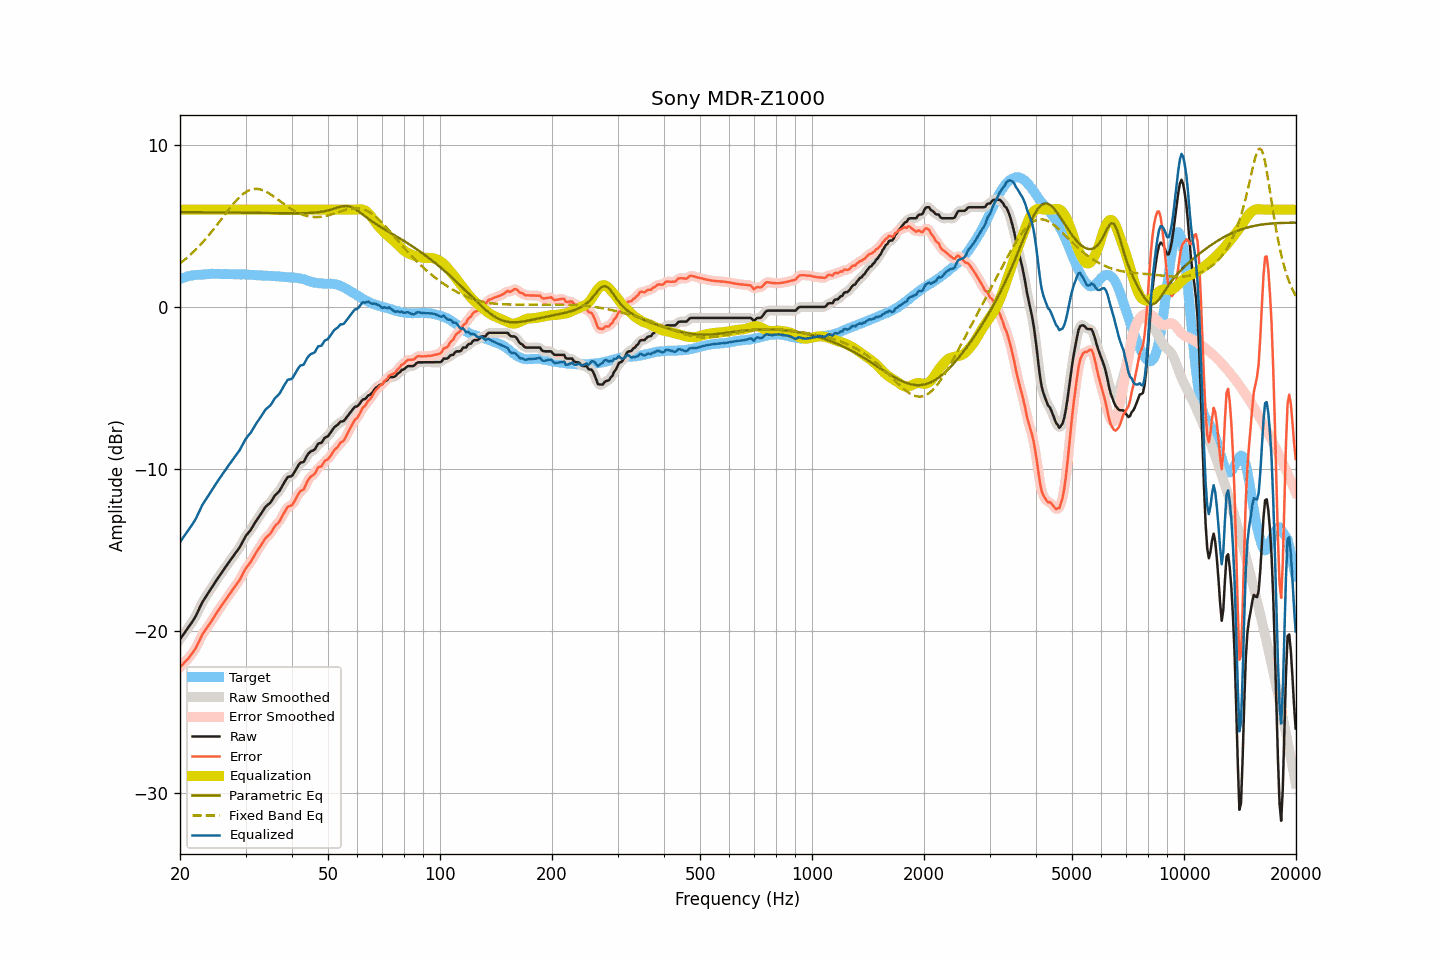

The table this chart was drawn from, first rows:
frequency, raw, smoothed, error, error_smoothed, equalization, parametric_eq, fixed_band_eq, equalized_raw, equalized_smoothed, target
20.00, -20.51, -20.51, -22.23, -22.23, 6.00, 5.85, 2.69, -14.51, -14.51, 1.72
20.20, -20.37, -20.37, -22.13, -22.13, 6.00, 5.84, 2.76, -14.37, -14.37, 1.76
20.40, -20.23, -20.23, -22.02, -22.03, 6.00, 5.84, 2.84, -14.23, -14.23, 1.79
20.61, -20.09, -20.09, -21.91, -21.92, 6.00, 5.84, 2.92, -14.09, -14.09, 1.82
20.81, -19.96, -19.96, -21.82, -21.82, 6.00, 5.84, 3.00, -13.96, -13.96, 1.86
21.02, -19.82, -19.82, -21.72, -21.71, 6.00, 5.84, 3.09, -13.82, -13.82, 1.90
21.23, -19.67, -19.67, -21.58, -21.58, 6.00, 5.84, 3.18, -13.67, -13.67, 1.91
21.44, -19.52, -19.52, -21.45, -21.45, 6.00, 5.84, 3.27, -13.52, -13.52, 1.93
21.66, -19.37, -19.37, -21.32, -21.32, 6.00, 5.84, 3.36, -13.37, -13.37, 1.95
21.87, -19.22, -19.21, -21.17, -21.17, 6.00, 5.84, 3.46, -13.22, -13.21, 1.96
22.09, -19.04, -19.03, -21.01, -21.00, 6.00, 5.84, 3.55, -13.04, -13.03, 1.98
22.31, -18.83, -18.83, -20.80, -20.81, 6.00, 5.84, 3.66, -12.83, -12.83, 1.98
22.54, -18.62, -18.62, -20.61, -20.60, 6.00, 5.84, 3.76, -12.62, -12.62, 1.98
22.76, -18.41, -18.41, -20.40, -20.40, 6.00, 5.84, 3.87, -12.41, -12.41, 1.99
22.99, -18.20, -18.22, -20.19, -20.21, 6.00, 5.84, 3.97, -12.20, -12.22, 1.99
23.22, -18.05, -18.05, -20.05, -20.05, 6.00, 5.84, 4.09, -12.05, -12.05, 2.00
23.45, -17.90, -17.90, -19.91, -19.91, 6.00, 5.84, 4.20, -11.90, -11.90, 2.01
23.69, -17.75, -17.75, -19.77, -19.77, 6.00, 5.84, 4.32, -11.75, -11.75, 2.02
23.92, -17.60, -17.60, -19.63, -19.63, 6.00, 5.84, 4.44, -11.60, -11.60, 2.03
24.16, -17.44, -17.44, -19.48, -19.48, 6.00, 5.83, 4.56, -11.44, -11.44, 2.04
24.40, -17.28, -17.28, -19.33, -19.32, 6.00, 5.83, 4.68, -11.28, -11.28, 2.05
24.65, -17.13, -17.13, -19.17, -19.17, 6.00, 5.83, 4.81, -11.13, -11.13, 2.04
24.89, -16.97, -16.97, -19.00, -19.01, 6.00, 5.83, 4.93, -10.97, -10.97, 2.04
25.14, -16.82, -16.82, -18.85, -18.85, 6.00, 5.83, 5.06, -10.82, -10.82, 2.04
25.39, -16.67, -16.67, -18.70, -18.70, 6.00, 5.83, 5.19, -10.67, -10.67, 2.03
25.65, -16.53, -16.53, -18.56, -18.56, 6.00, 5.83, 5.32, -10.53, -10.53, 2.03
25.91, -16.38, -16.38, -18.41, -18.41, 6.00, 5.83, 5.45, -10.38, -10.38, 2.02
26.16, -16.24, -16.24, -18.27, -18.27, 6.00, 5.83, 5.58, -10.24, -10.24, 2.03
26.43, -16.10, -16.10, -18.13, -18.13, 6.00, 5.83, 5.71, -10.10, -10.10, 2.03
26.69, -15.96, -15.96, -17.99, -17.99, 6.00, 5.83, 5.84, -9.96, -9.96, 2.03
26.96, -15.81, -15.82, -17.84, -17.85, 6.00, 5.82, 5.97, -9.81, -9.82, 2.03
27.23, -15.68, -15.68, -17.71, -17.70, 6.00, 5.82, 6.09, -9.68, -9.68, 2.03
27.50, -15.54, -15.54, -17.57, -17.56, 6.00, 5.82, 6.22, -9.54, -9.54, 2.03
27.77, -15.40, -15.40, -17.41, -17.42, 6.00, 5.82, 6.34, -9.40, -9.40, 2.01
28.05, -15.26, -15.26, -17.27, -17.27, 6.00, 5.82, 6.45, -9.26, -9.26, 2.01
28.33, -15.13, -15.13, -17.13, -17.14, 6.00, 5.82, 6.56, -9.13, -9.13, 2.00
28.62, -14.99, -15.00, -17.00, -17.00, 6.00, 5.82, 6.67, -8.99, -9.00, 2.01
28.90, -14.86, -14.85, -16.87, -16.85, 6.00, 5.82, 6.77, -8.86, -8.85, 2.01
29.19, -14.68, -14.68, -16.68, -16.68, 6.00, 5.82, 6.86, -8.68, -8.68, 2.00
29.48, -14.49, -14.49, -16.49, -16.49, 6.00, 5.81, 6.94, -8.49, -8.49, 2.00
29.78, -14.30, -14.30, -16.30, -16.30, 6.00, 5.81, 7.02, -8.30, -8.30, 2.00
30.08, -14.12, -14.14, -16.12, -16.14, 6.00, 5.81, 7.09, -8.12, -8.14, 2.00
30.38, -14.00, -14.00, -15.99, -15.99, 6.00, 5.81, 7.15, -8.00, -8.00, 1.99
30.68, -13.88, -13.88, -15.87, -15.86, 6.00, 5.81, 7.19, -7.88, -7.88, 1.99
30.99, -13.76, -13.75, -15.74, -15.73, 6.00, 5.81, 7.23, -7.76, -7.75, 1.98
31.30, -13.59, -13.60, -15.56, -15.57, 6.00, 5.81, 7.26, -7.59, -7.60, 1.97
31.61, -13.43, -13.43, -15.40, -15.40, 6.00, 5.81, 7.28, -7.43, -7.43, 1.97
31.93, -13.26, -13.27, -15.22, -15.22, 6.00, 5.80, 7.28, -7.26, -7.27, 1.96
32.24, -13.11, -13.11, -15.05, -15.06, 6.00, 5.80, 7.28, -7.11, -7.11, 1.95
32.57, -12.97, -12.97, -14.91, -14.91, 6.00, 5.80, 7.27, -6.97, -6.97, 1.94
32.89, -12.83, -12.82, -14.77, -14.76, 6.00, 5.80, 7.25, -6.83, -6.82, 1.94
33.22, -12.67, -12.67, -14.61, -14.61, 6.00, 5.80, 7.22, -6.67, -6.67, 1.94
33.55, -12.52, -12.51, -14.45, -14.45, 6.00, 5.80, 7.18, -6.52, -6.51, 1.94
33.89, -12.36, -12.38, -14.29, -14.31, 6.00, 5.80, 7.13, -6.36, -6.38, 1.93
34.23, -12.26, -12.27, -14.19, -14.20, 6.00, 5.79, 7.08, -6.26, -6.27, 1.93
34.57, -12.18, -12.18, -14.10, -14.10, 6.00, 5.79, 7.03, -6.18, -6.18, 1.92
34.92, -12.10, -12.08, -14.01, -14.00, 6.00, 5.79, 6.97, -6.10, -6.08, 1.91
35.27, -11.96, -11.95, -13.87, -13.86, 6.00, 5.79, 6.90, -5.96, -5.95, 1.91
35.62, -11.80, -11.80, -13.70, -13.70, 6.00, 5.79, 6.83, -5.80, -5.80, 1.90
35.97, -11.64, -11.66, -13.53, -13.55, 6.00, 5.79, 6.76, -5.64, -5.66, 1.89
... 635 more rows
